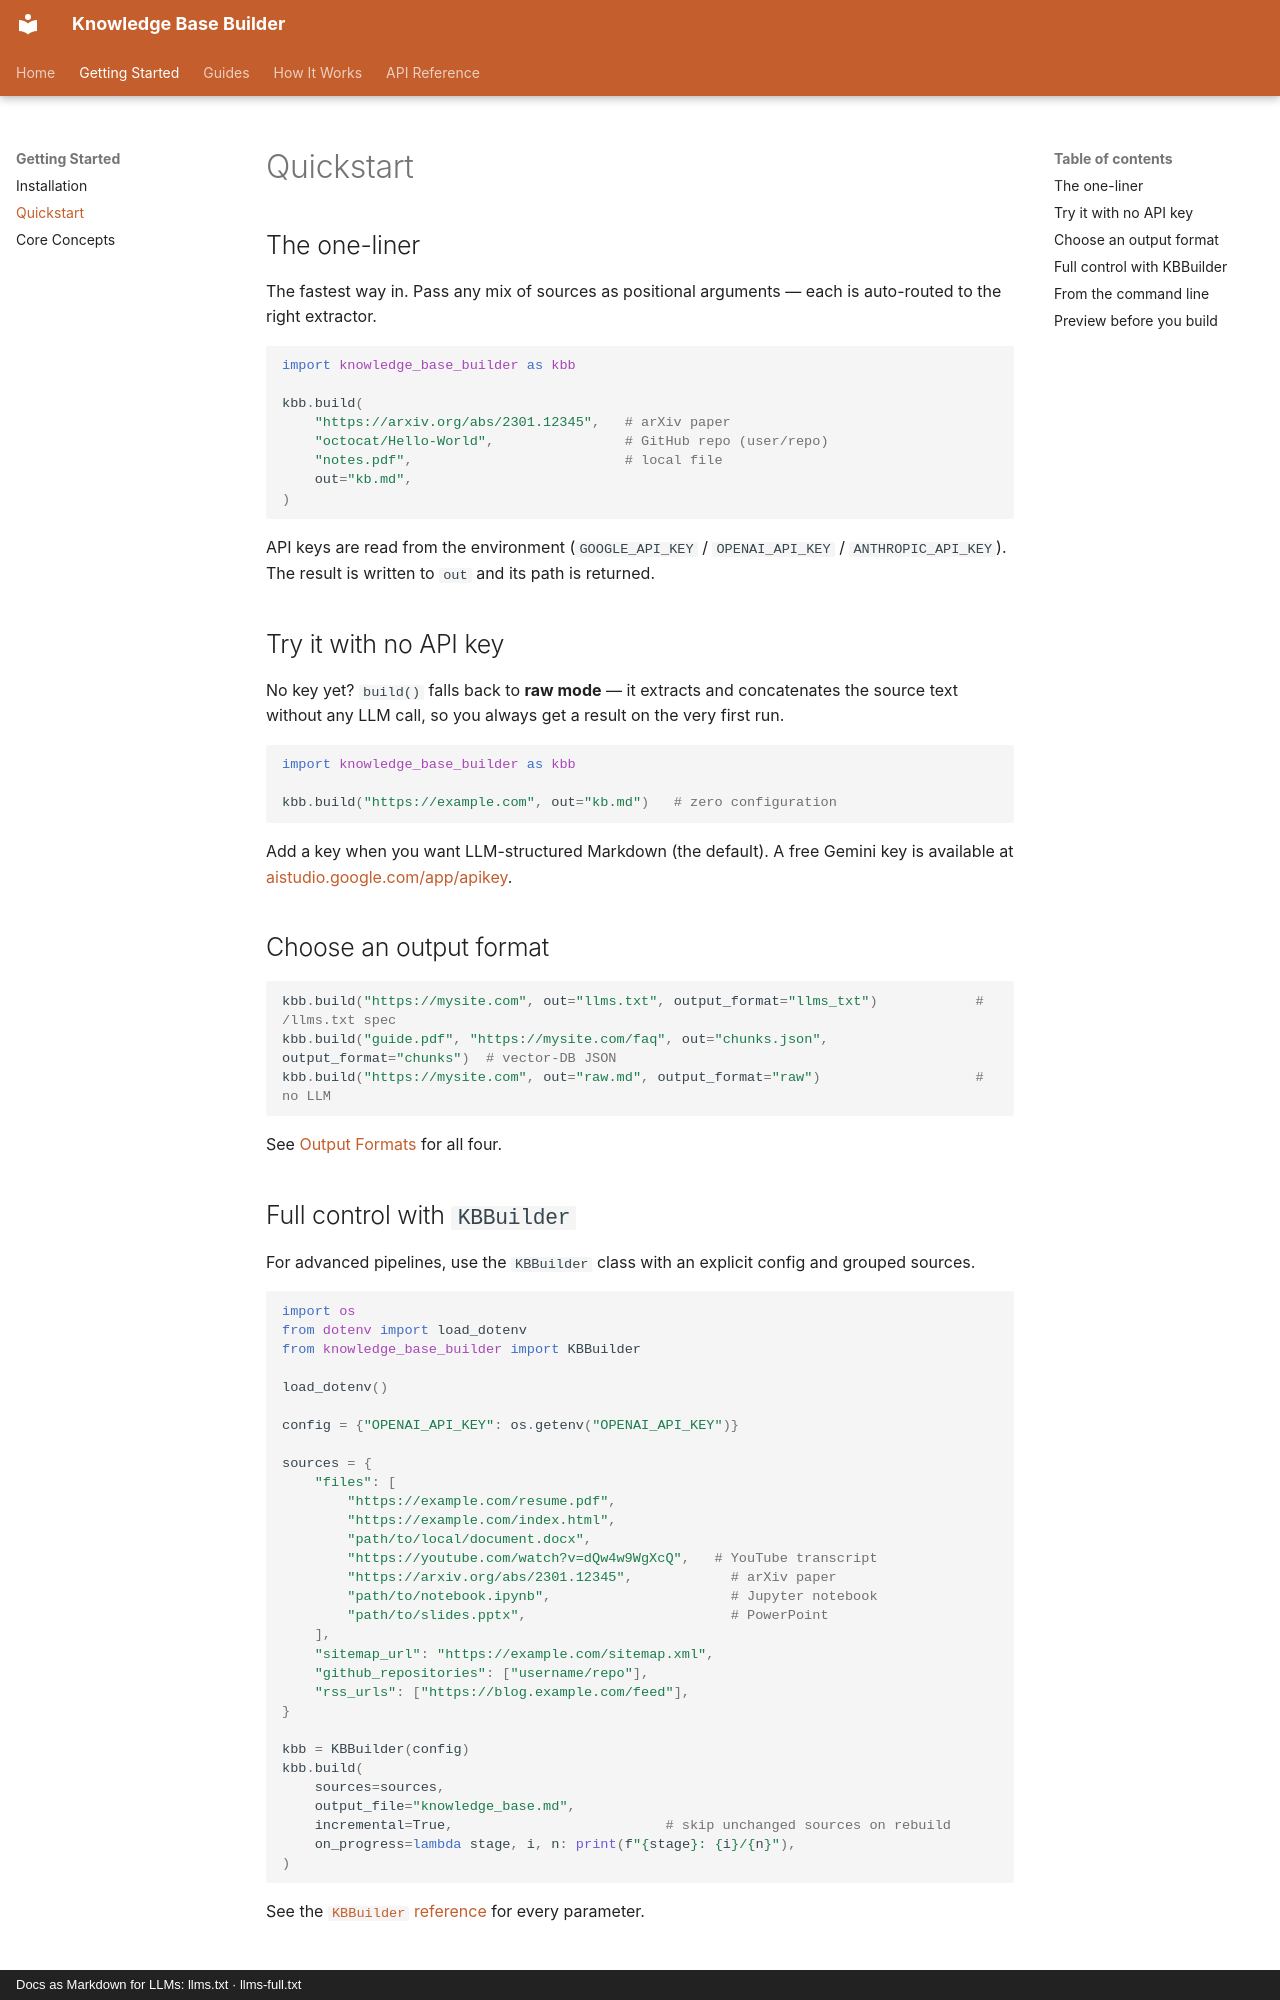

repository: kostadindev/Knowledge-Base-Builder · page: getting-started/quickstart/index.html · generator: mkdocs · copyright: Docs as Markdown for LLMs: llms.txt · llms-full.txt

# Quickstart

## The one-liner

The fastest way in. Pass any mix of sources as positional arguments — each is auto-routed to the right extractor.

```python
import knowledge_base_builder as kbb

kbb.build(
    "https://arxiv.org/abs/2301.12345",   # arXiv paper
    "octocat/Hello-World",                # GitHub repo (user/repo)
    "notes.pdf",                          # local file
    out="kb.md",
)
```

API keys are read from the environment (`GOOGLE_API_KEY` / `OPENAI_API_KEY` / `ANTHROPIC_API_KEY`). The result is written to `out` and its path is returned.

## Try it with no API key

No key yet? `build()` falls back to **raw mode** — it extracts and concatenates the source text without any LLM call, so you always get a result on the very first run.

```python
import knowledge_base_builder as kbb

kbb.build("https://example.com", out="kb.md")   # zero configuration
```

Add a key when you want LLM-structured Markdown (the default). A free Gemini key is available at [aistudio.google.com/app/apikey](https://aistudio.google.com/app/apikey).

## Choose an output format

```python
kbb.build("https://mysite.com", out="llms.txt", output_format="llms_txt")            # /llms.txt spec
kbb.build("guide.pdf", "https://mysite.com/faq", out="chunks.json", output_format="chunks")  # vector-DB JSON
kbb.build("https://mysite.com", out="raw.md", output_format="raw")                   # no LLM
```

See [Output Formats](../guides/output-formats.md) for all four.
